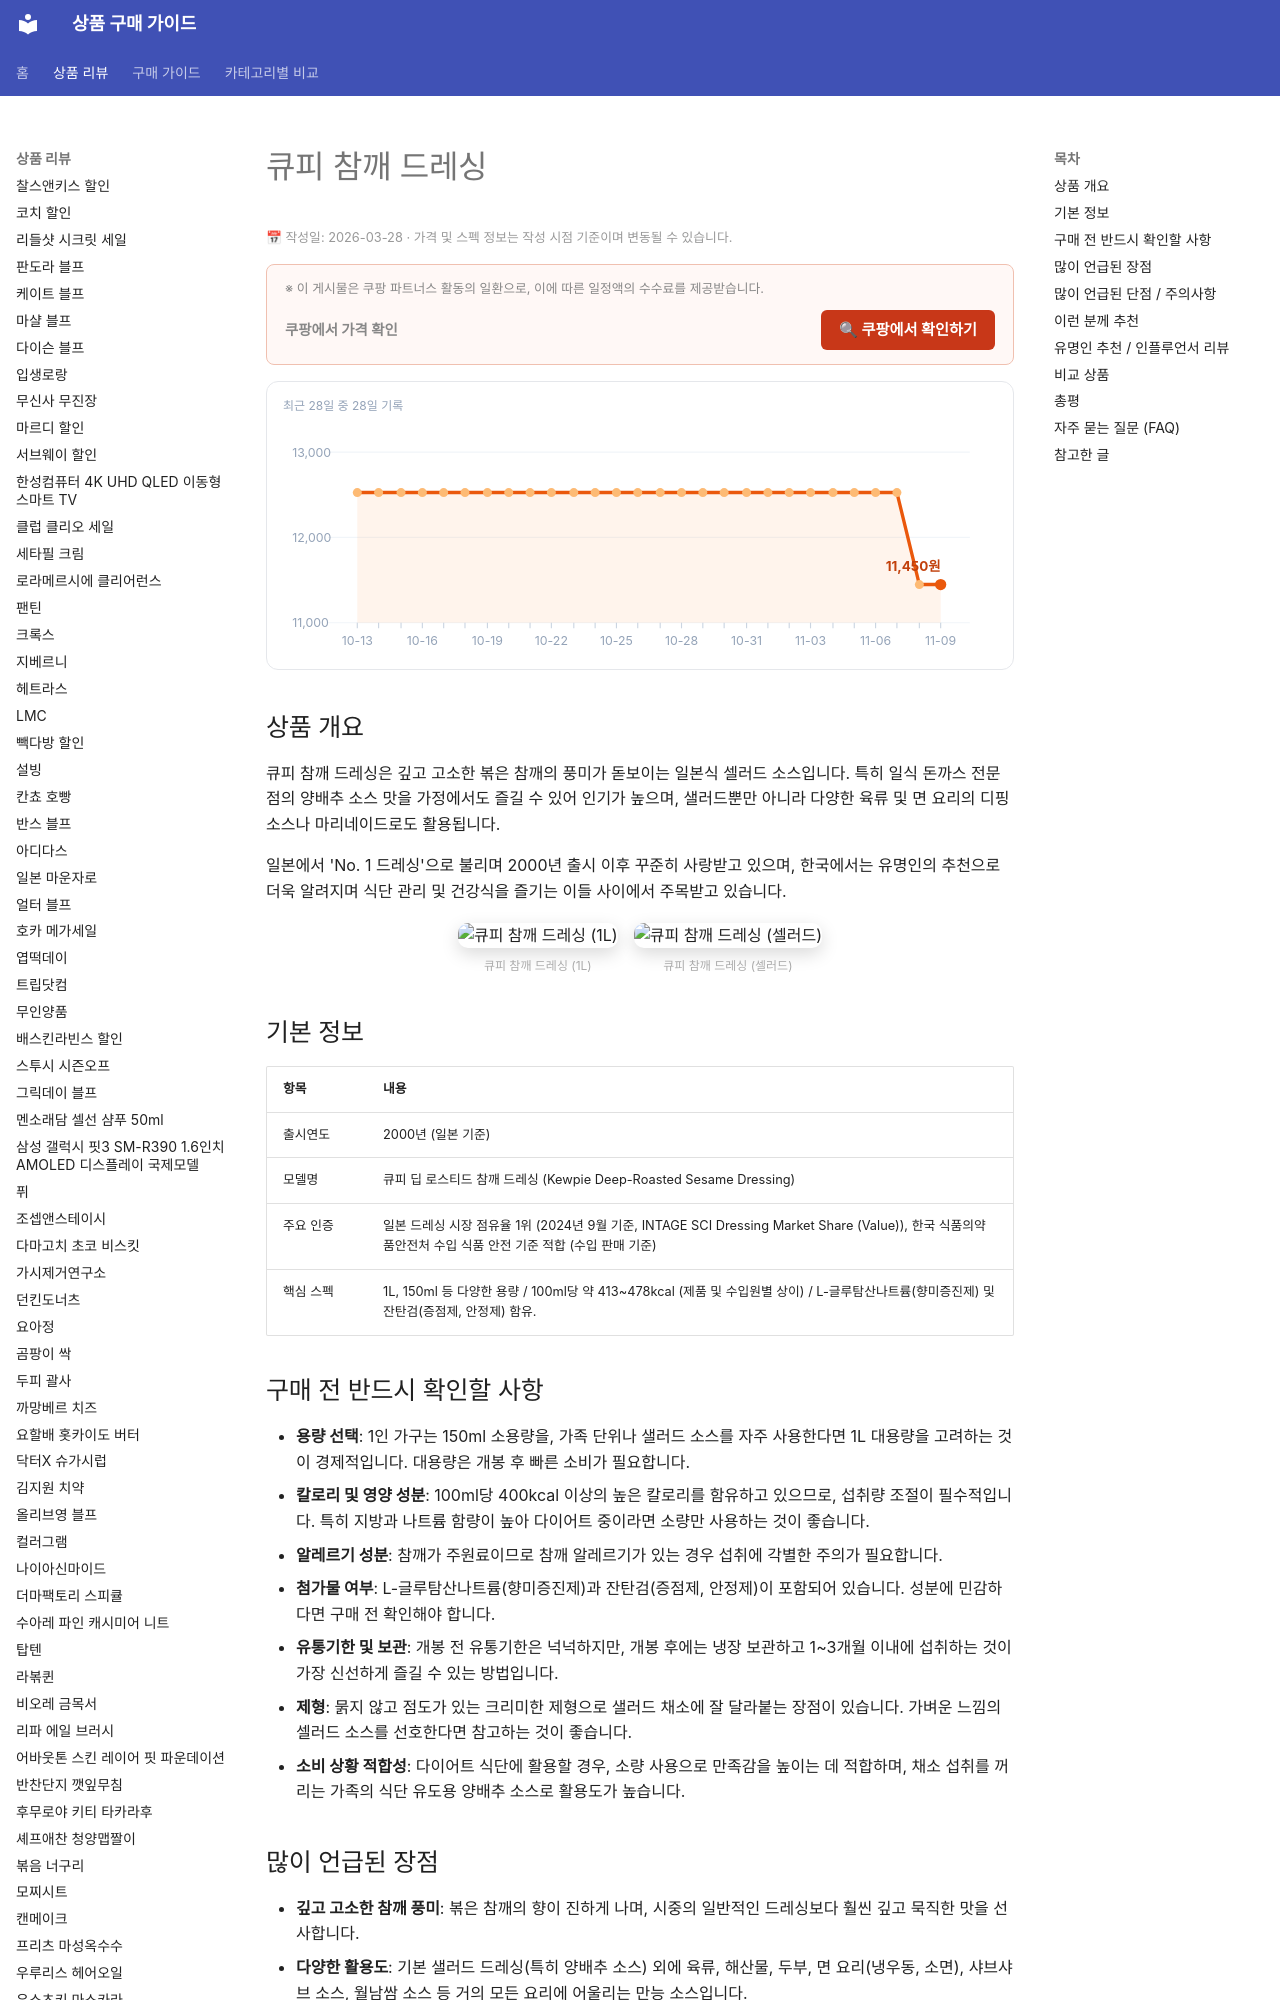

repository: buysense/product-research-wiki · page: products/큐피-참깨-드레싱/index.html · generator: mkdocs

---
image: https://thumbnail.coupangcdn.com/thumbnails/remote/492x492ex/image/retail/images/71780029125107-b9623a48-1803-4136-8cd7-28ab24de7a62.jpg
title: 큐피 참깨 드레싱 구매 가이드
date: 2026-03-28
description: 큐피 참깨 드레싱은 깊고 고소한 참깨 풍미가 특징인 일본식 셀러드 소스로, 샐러드, 양배추 소스, 육류 디핑 등 다양한 요리에 활용되어 식단의 만족도를 높여줍니다.
contentUpdated: 2026-03-28
---
<!-- bs:jsonld -->
<script type="application/ld+json">
{
  "@context": "https://schema.org",
  "@type": "Product",
  "name": "큐피-참깨-드레싱",
  "offers": {
    "@type": "Offer",
    "priceCurrency": "KRW",
    "url": "https://link.coupang.com/a/edkenT",
    "availability": "https://schema.org/InStock",
    "priceValidUntil": "2026-12-05"
  }
}
</script>
